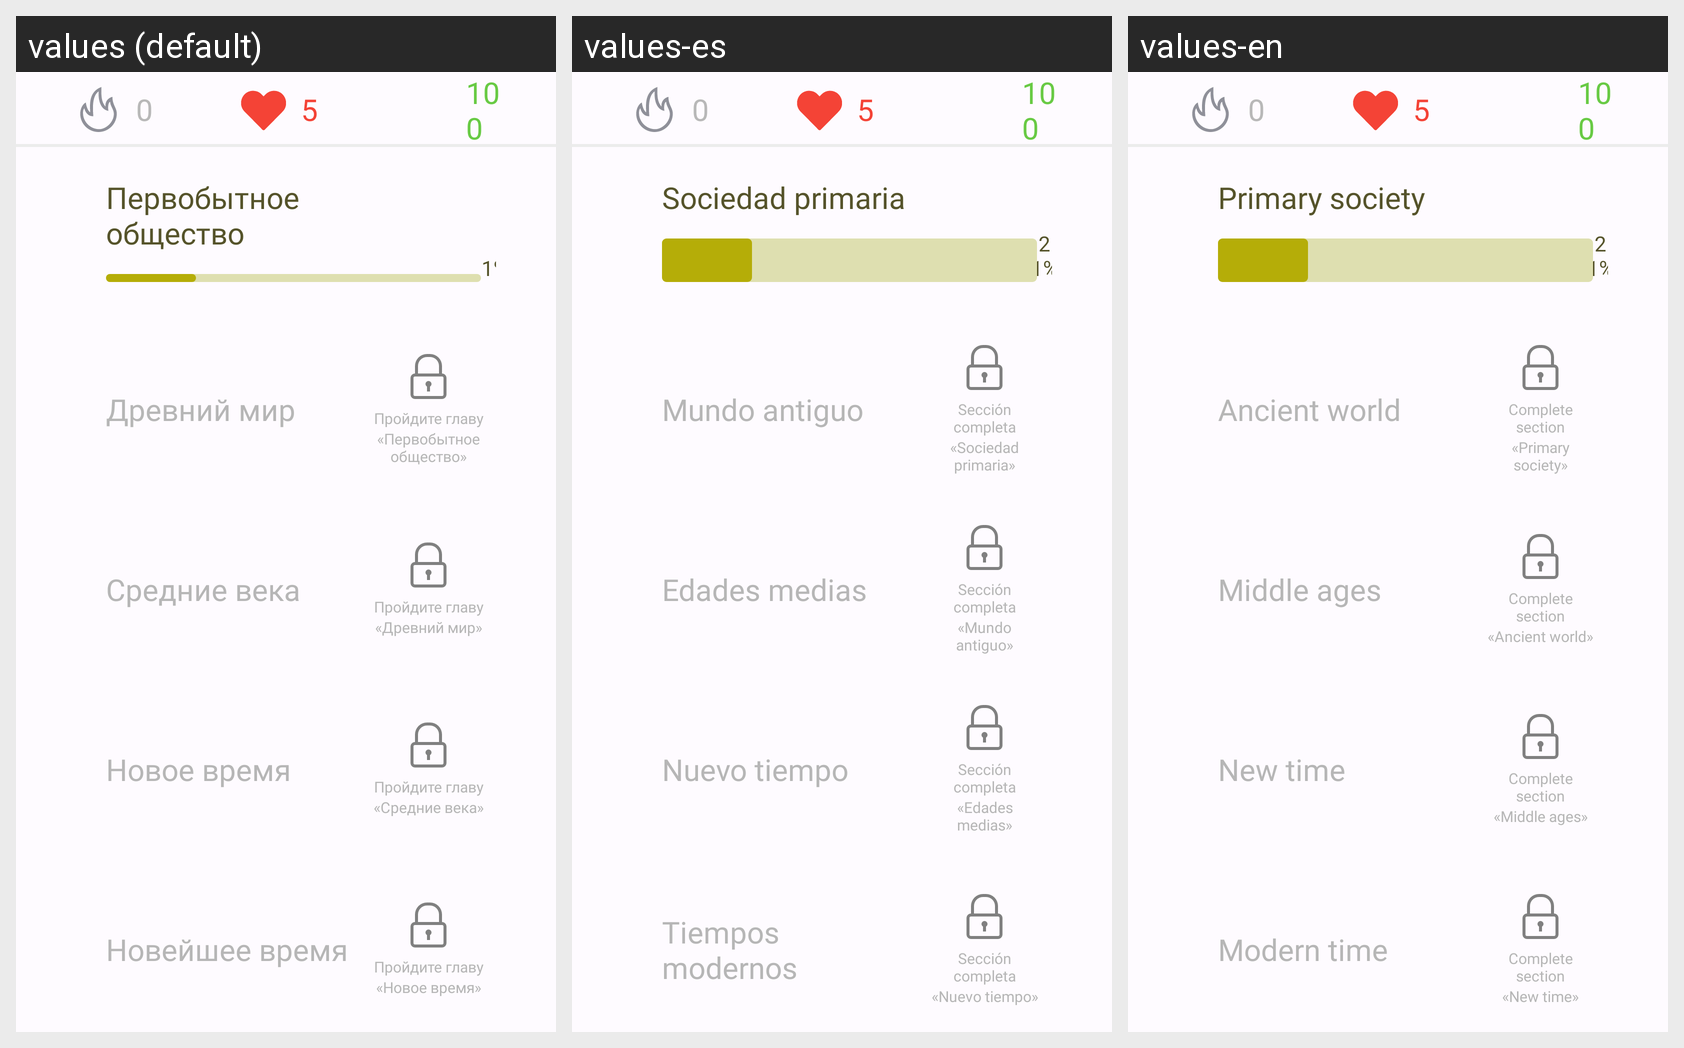

The same Android screen rendered under several of its app's locales, left to right. List the strings drawn on it with the default value and each locale's translation.
Android screen res/layout/fragment_world_history.xml rendered under 3 locales, left to right: values (default), values-es, values-en. Device: Nexus 5 (rendered at 1080×1920; each locale shown at half size, 540×960, under a caption strip naming it); theme Theme.TheWorldHistory.
Strings drawn on this screen, with the default value and each locale's value (text and hints the layout hard-codes, and strings that could not be matched under every locale, appear in the picture but are not listed):

strike_number
  values: 0
  values-es: 0
  values-en: 0

life_number
  values: 5
  values-es: 5
  values-en: 5

crystal_number
  values: 100
  values-es: 100
  values-en: 100

primary_society_title
  values: Первобытное общество
  values-es: Sociedad primaria
  values-en: Primary society

primary_society_description
  values: Первобытное общество
  values-es: Sociedad primaria
  values-en: Primary society

primary_society_progress_number
  values: 21%
  values-es: 21%
  values-en: 21%

ancient_world_title
  values: Древний мир
  values-es: Mundo antiguo
  values-en: Ancient world

ancient_world_lock_title
  values: «Первобытное общество»
  values-es: «Sociedad primaria»
  values-en: «Primary society»

lock_title_first_stroke
  values: Пройдите главу
  values-es: Sección completa
  values-en: Complete section

middle_ages_title
  values: Средние века
  values-es: Edades medias
  values-en: Middle ages

middle_ages_lock_title
  values: «Древний мир»
  values-es: «Mundo antiguo»
  values-en: «Ancient world»

new_time_title
  values: Новое время
  values-es: Nuevo tiempo
  values-en: New time

new_time_lock_title
  values: «Средние века»
  values-es: «Edades medias»
  values-en: «Middle ages»

modern_time_title
  values: Новейшее время
  values-es: Tiempos modernos
  values-en: Modern time

modern_time_lock_title
  values: «Новое время»
  values-es: «Nuevo tiempo»
  values-en: «New time»
